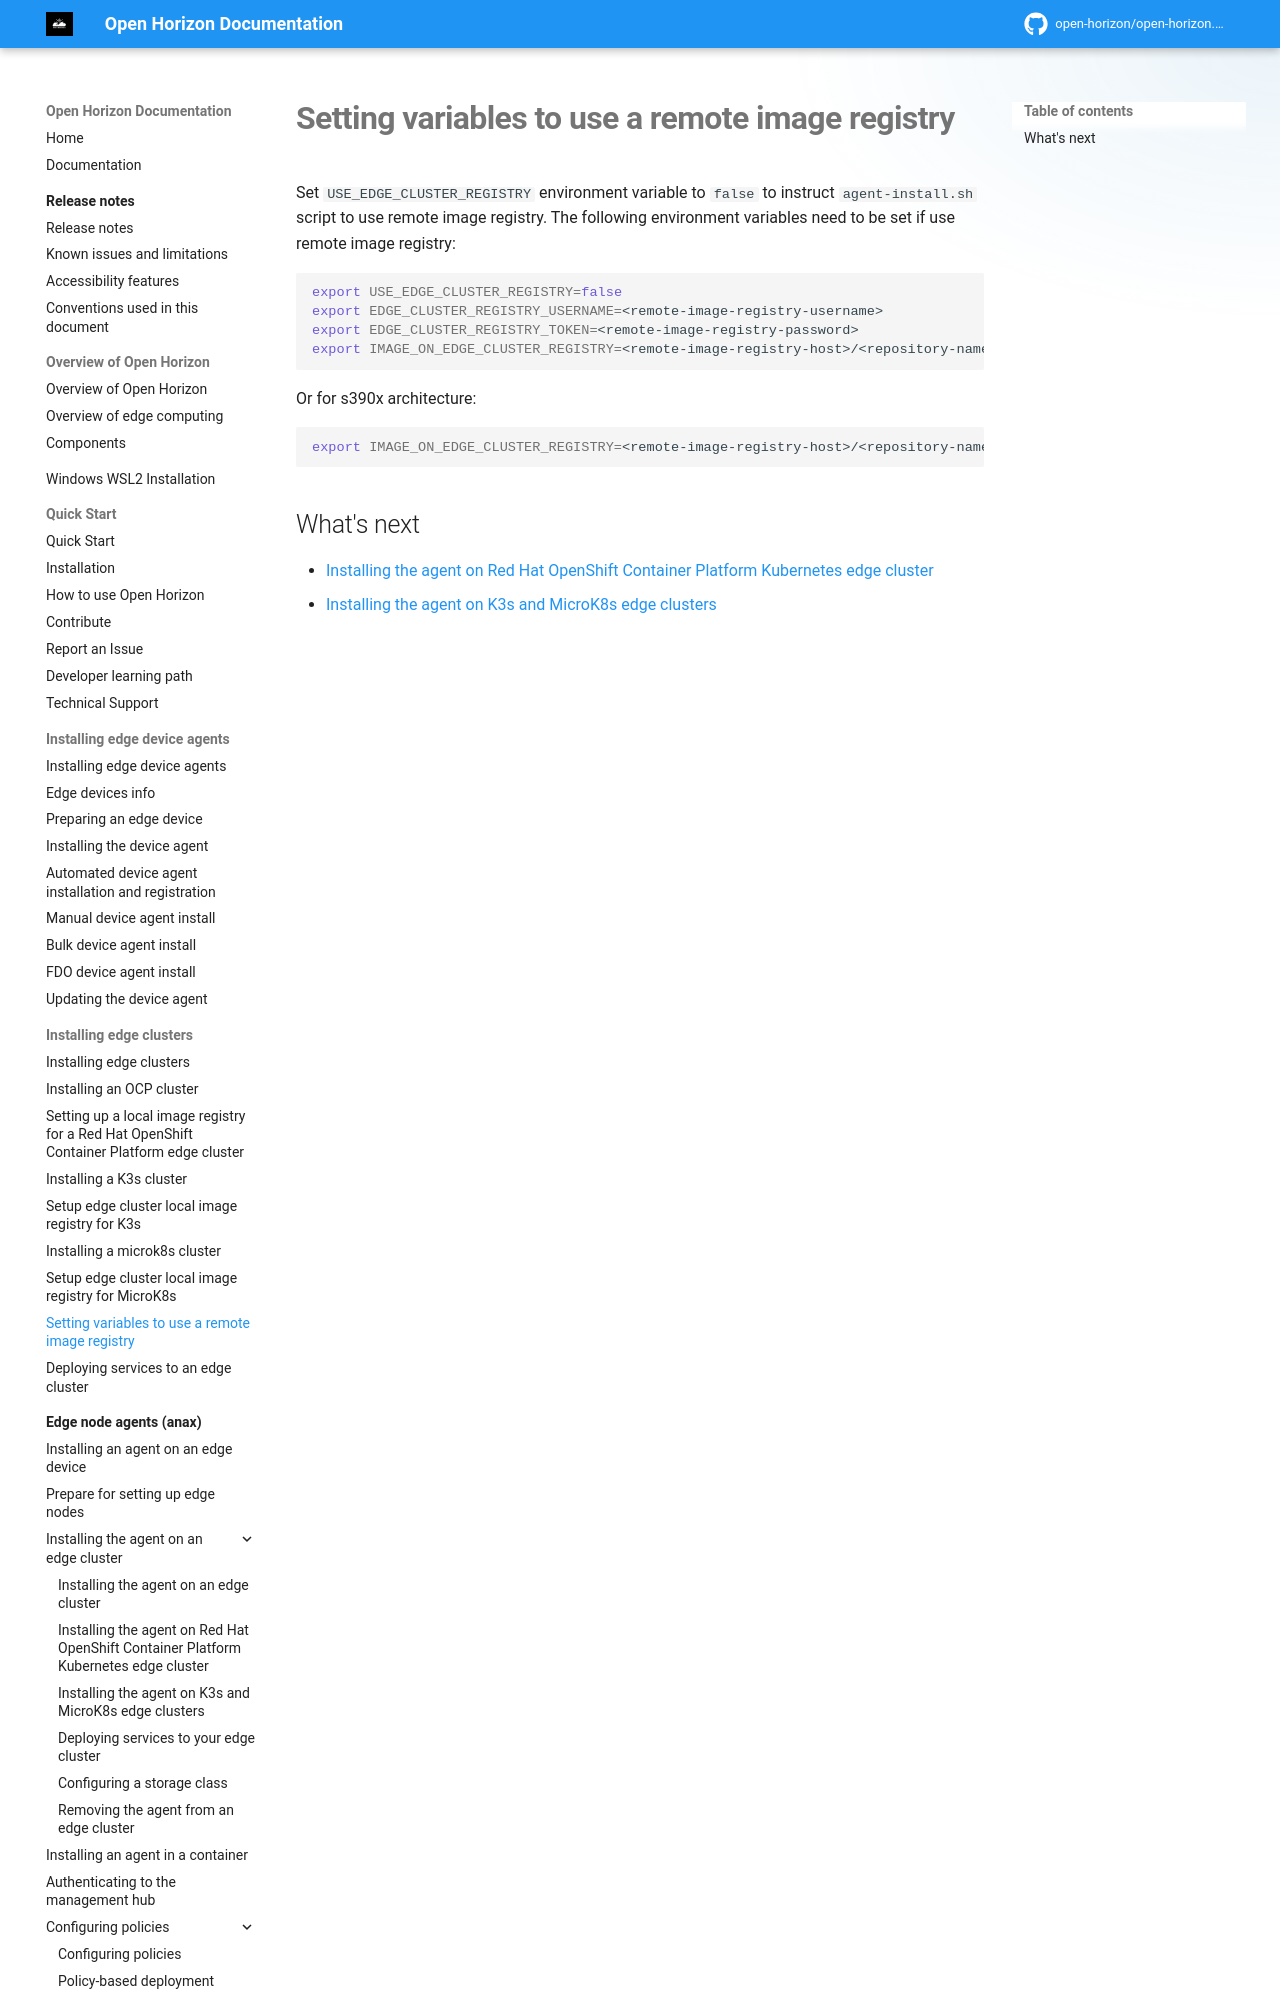

repository: open-horizon/open-horizon.github.io · page: docs/installing/setting_remote_image_registry/index.html · generator: mkdocs

---
copyright: Contributors to the Open Horizon project
years: 2022 - 2026
title: Setting variables to use a remote image registry
description: Documentation for configuring remote image registry for edge clusters
lastupdated: 2026-04-07
nav_order: 7
parent: Installing edge clusters
has_children: false
has_toc: false
---
